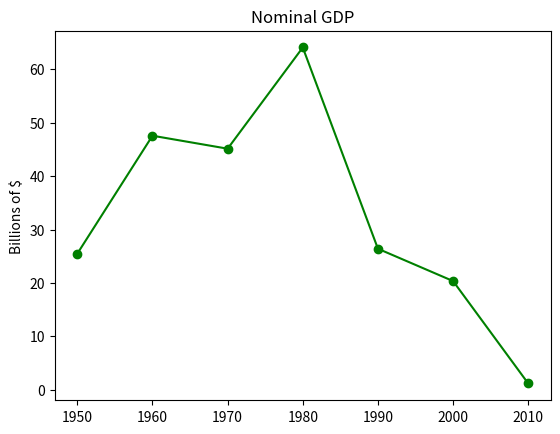
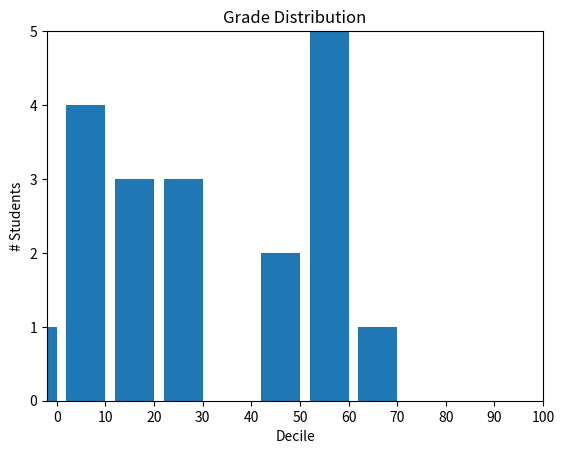
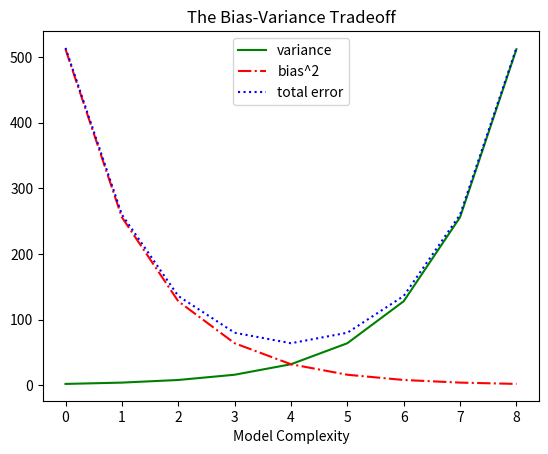

Reproduce these figures in Python, in order. (Note: this script raises an exception after producing the figures.)
"""
This module provides examples of basic plotting with matplotlib libraries
"""


# Perform imports of needed modules
from matplotlib import pyplot as plt
import random 
from collections import Counter
import string

############################################################################
# Nominal GDP Plot
############################################################################
# Create some ficticious data
years = [1950+x for x in [10*y for y in range(0,7)]]
gdp = [100*random.random() for _ in range(0,7)]

# Create a line chart
plt.figure(1)
plt.plot(years,gdp,color = 'green', marker = 'o', linestyle = 'solid')
# Add a title
plt.title('Nominal GDP')
plt.ylabel('Billions of $')


############################################################################
# Bar PLots: Grades Ex 
############################################################################
# Create some ficticious grades
grades = [70*random.random() for _ in range(0,19)]

# Write a function that rounds each grade to the nearest ten
def decile(grade):
    """ Rounds a grade to the nearest ten """
    return round(grade/10.0)*10

# Construct a histogram using the counter dict obj
histogram = Counter(decile(grade) for grade in grades)

# Create a simple bar plot
plt.figure(2)
# Center each decile by shifting 4 and show each bar with width 8
plt.bar([x-4 for x in histogram.keys()],histogram.values(),8)

# Set the plot axis
plt.axis([round(min(grades))-5,round(max(grades))+5, 0,
          max(histogram.values())])

# plot x ticks
plt.xticks([10*i for i in range(11)]) # grades go from 0:100
plt.xlabel('Decile')
plt.ylabel('# Students')
plt.title ('Grade Distribution')

############################################################################# Multiple Line Charts
############################################################################# Here we demonstrate how to construct line charts with multiple plots
# make some fake data to plot
variance = [2**i for i in range(1,10)]
bias_squared = variance[::-1]

total_error = [x + y for x, y in zip(variance, bias_squared)]

xs = [i for i, _ in enumerate(variance)]

# make our plots
plt.figure(3)
plt.plot(xs, variance, 'g-', label = 'variance')
plt.plot(xs, bias_squared, 'r-.', label = 'bias^2')
plt.plot(xs, total_error, 'b:', label = 'total error')

# we have labels so a legend can be applied
plt.legend(loc = 9) # loc = 9 means top center
plt.xlabel('Model Complexity')
plt.title('The Bias-Variance Tradeoff')

############################################################################
# Scatter plots
############################################################################
# Make some fake data
friends = [random.randrange(60,71) for _ in range(0,10)]
minutes = [random.randrange(100,250) for _ in range(0,10)]
# get the first 10 letters of the alphabet using string.letters
labels = list(sorted(set(string.letters.lower())))[0:10]

# make the plot
plt.figure(4)
plt.scatter(friends, minutes)
# now label each point
for label, friend_count, minute_count in zip(labels, friends, minutes):
    plt.annotate(label, xy = (friend_count, minute_count), 
                 xytext = (5,-5), textcoords='offset points')
plt.xlabel('# friends')
plt.ylabel('Minutes spent at website/day')
plt.title('Minutes at site vs. number of friends')
plt.show()
